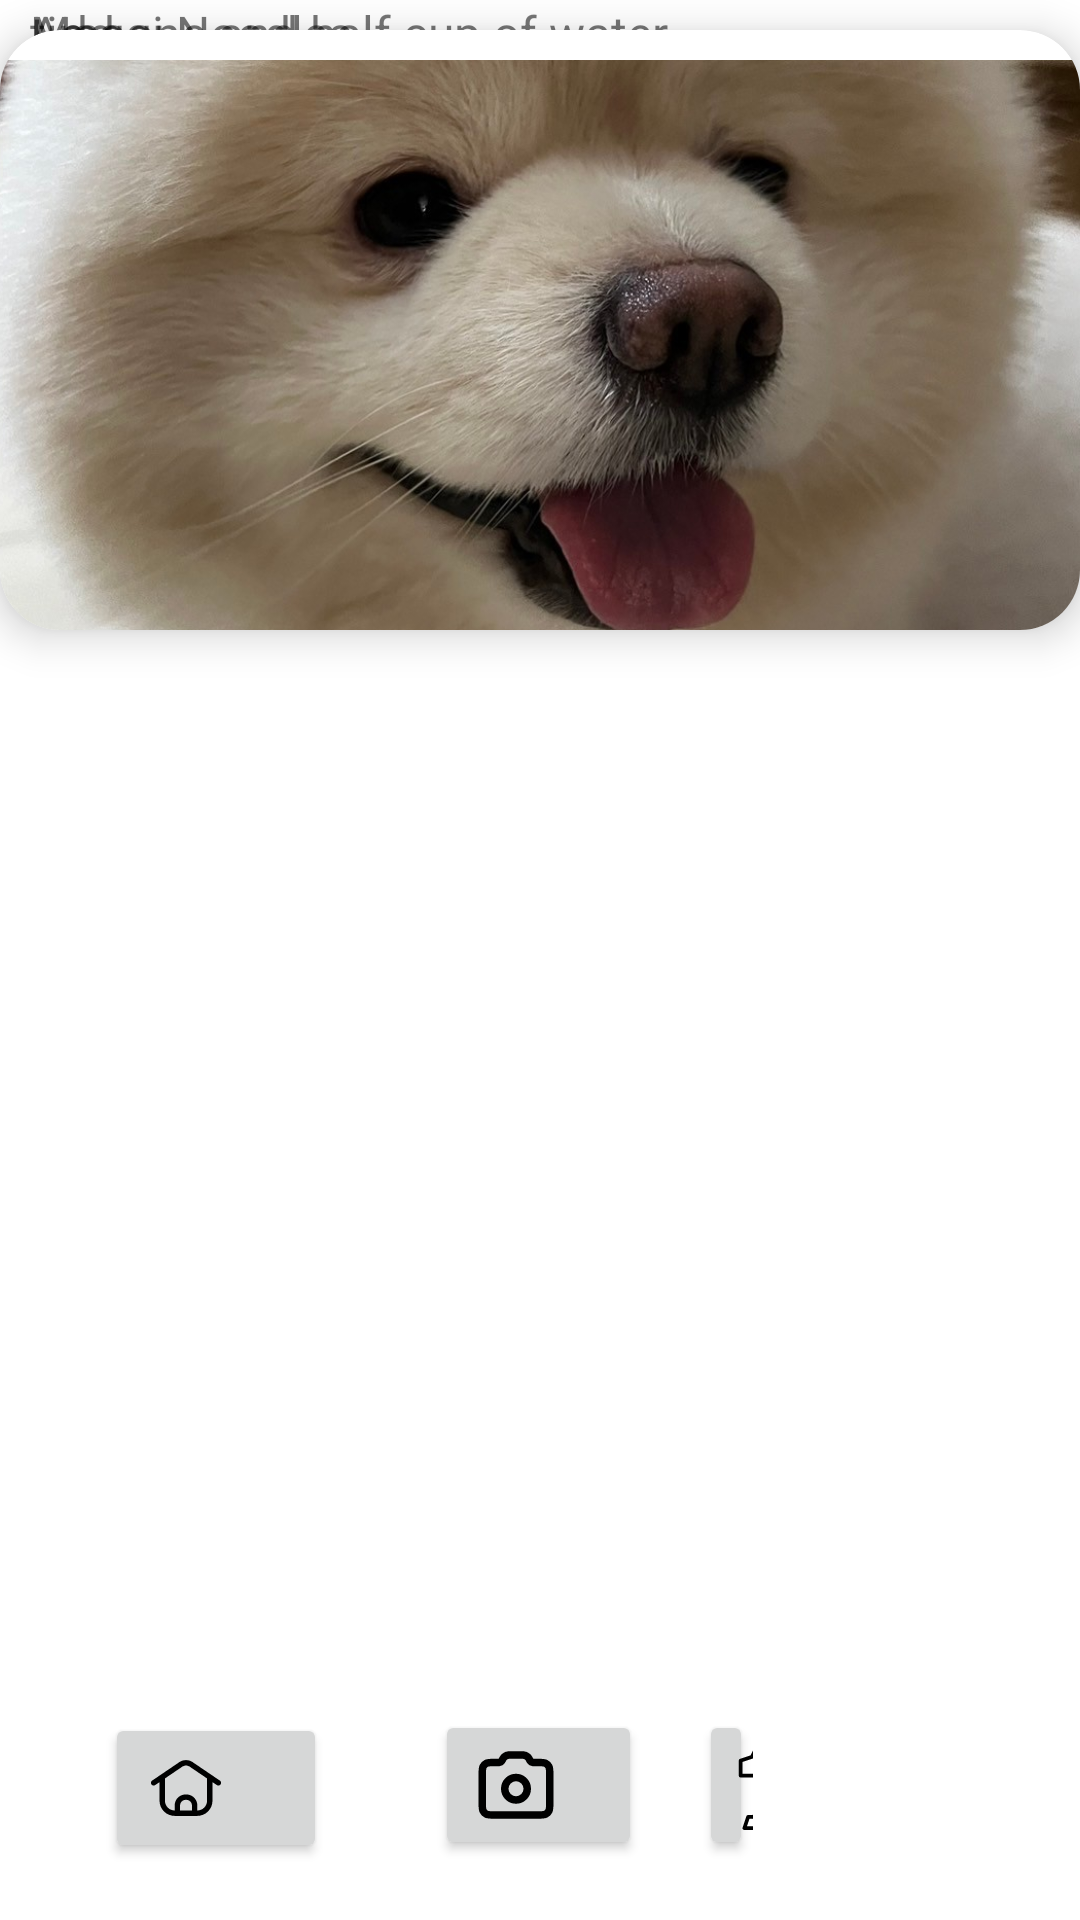

Produce the Android XML layout that renders to this screen, including the resource entries it uses.
<!-- AndroidManifest.xml: activity theme Theme.Applicationdog -->
<!-- res/layout/activity_dog.xml -->
<?xml version="1.0" encoding="utf-8"?>
<RelativeLayout xmlns:android="http://schemas.android.com/apk/res/android"
    xmlns:app="http://schemas.android.com/apk/res-auto"
    xmlns:tools="http://schemas.android.com/tools"
    android:id="@+id/main"
    android:layout_width="match_parent"
    android:layout_height="match_parent"
    tools:context=".DogActivity"
    android:onClick="takePicture">

    <Button
        android:layout_width="68dp"
        android:layout_height="wrap_content"
        android:layout_alignParentStart="true"
        android:layout_alignParentEnd="true"
        android:layout_alignParentBottom="true"
        android:layout_marginStart="233dp"
        android:layout_marginEnd="109dp"
        android:layout_marginBottom="20dp"
        android:drawableLeft="@drawable/dog_" />

    <Button
        android:id="@+id/btnCamera"
        android:layout_width="74dp"
        android:layout_height="wrap_content"
        android:layout_alignParentStart="true"
        android:layout_alignParentBottom="true"
        android:layout_marginStart="35dp"
        android:layout_marginBottom="19dp"
        android:drawableLeft="@drawable/home"
        android:onClick="takePicture" />

    <Button
        android:id="@+id/btnCamera"
        android:layout_width="69dp"
        android:layout_height="wrap_content"
        android:layout_alignParentStart="true"
        android:layout_alignParentBottom="true"
        android:layout_marginStart="145dp"
        android:layout_marginBottom="20dp"
        android:drawableLeft="@drawable/camera"
        android:onClick="takePicture" />

    <TextView
        android:id="@+id/detailName"
        android:layout_width="wrap_content"
        android:layout_height="wrap_content"
        android:layout_gravity="center"
        android:layout_marginTop="14dp"
        android:text="Recipe Name"
        android:textColor="@color/black"
        android:textSize="24sp"
        android:textStyle="bold" />

    <androidx.cardview.widget.CardView
        android:layout_width="380dp"
        android:layout_height="200dp"
        android:id="@+id/cardImage"
        android:layout_marginTop="10dp"
        android:layout_gravity="center"
        app:cardCornerRadius="20dp"
        app:cardElevation="8dp">

        <ImageView
            android:id="@+id/detailImage"
            android:layout_width="380dp"
            android:layout_height="200dp"
            android:layout_gravity="center"
            android:layout_marginTop="10dp"
            android:scaleType="centerCrop"
            android:src="@drawable/dog_image" />
    </androidx.cardview.widget.CardView>
    <TextView
        android:layout_width="wrap_content"
        android:layout_height="wrap_content"
        android:text="Duration:"
        android:textColor="@color/black"
        android:textStyle="bold"
        android:layout_marginStart="10dp"
        android:layout_marginTop="30dp"
        android:textSize="18sp"/>
    <TextView
        android:layout_width="match_parent"
        android:layout_height="wrap_content"
        android:text="time"
        android:layout_marginStart="10dp"
        android:textSize="16sp"
        android:id="@+id/detailTime"/>

    <TextView
        android:layout_width="wrap_content"
        android:layout_height="wrap_content"
        android:layout_marginStart="10dp"
        android:layout_marginTop="20dp"
        android:text="Ingredients:"
        android:textColor="@color/black"
        android:textSize="18sp"
        android:textStyle="bold" />

    <TextView
        android:layout_width="match_parent"
        android:layout_height="wrap_content"
        android:text="@string/maggiIngredients"
        android:layout_marginStart="10dp"
        android:textSize="16sp"
        android:id="@+id/detailIngredients"/>
    <TextView
        android:layout_width="wrap_content"
        android:layout_height="wrap_content"
        android:text="Steps:"
        android:textColor="@color/black"
        android:textStyle="bold"
        android:layout_marginStart="10dp"
        android:layout_marginTop="20dp"
        android:textSize="18sp"/>
    <TextView
        android:layout_width="match_parent"
        android:layout_height="wrap_content"
        android:text="@string/maggieDesc"
        android:layout_marginStart="10dp"
        android:textSize="16sp"
        android:id="@+id/detailDesc"/>


</RelativeLayout>
<!-- resources referenced by this layout -->
<resources>
  <color name="black">#FF000000</color>
  <!-- drawable dog_ (drawable) -->
  <vector xmlns:android="http://schemas.android.com/apk/res/android"
      android:width="30dp"
      android:height="30dp"
      android:viewportWidth="24"
      android:viewportHeight="24">
    <path
        android:strokeWidth="1"
        android:pathData="M7.5,4L7.5,5"
        android:strokeLineJoin="round"
        android:fillColor="#00000000"
        android:strokeColor="#000000"
        android:strokeLineCap="round"/>
    <path
        android:strokeWidth="1"
        android:pathData="M14,8.5l4.5,9.5l0,5.5"
        android:strokeLineJoin="round"
        android:fillColor="#00000000"
        android:strokeColor="#000000"
        android:strokeLineCap="round"/>
    <path
        android:strokeWidth="1"
        android:pathData="M10,5l1.5,3.5l5.5,0l-4,-8l-6.5,0l-2,4l-3,1l0,4l4,0l2,6l-2.5,5"
        android:strokeLineJoin="round"
        android:fillColor="#00000000"
        android:strokeColor="#000000"
        android:strokeLineCap="round"/>
    <path
        android:strokeWidth="1"
        android:pathData="M14.5,16.5l-4.5,0l-2,4l-4.5,0l-1,3l16,0"
        android:strokeLineJoin="round"
        android:fillColor="#00000000"
        android:strokeColor="#000000"
        android:strokeLineCap="round"/>
    <path
        android:strokeWidth="1"
        android:pathData="M18.5,23.5l4,-4l0,-3.5l-2,-4"
        android:strokeLineJoin="round"
        android:fillColor="#00000000"
        android:strokeColor="#000000"
        android:strokeLineCap="round"/>
  </vector>
  <string name="maggiIngredients">Maggi Noodles
  \nWater
  \nMaggi Masala</string>
  <string name="maggieDesc">Add one and half cup of water
  \nAdd maggi noodles and boil it
  \nAdd the maggi masala on to it
  \nWait for 2 mins
  \nMaggi is ready!</string>
      //cake
  <style name="Theme.Applicationdog" parent="Theme.MaterialComponents.DayNight.DarkActionBar">
          
          <item name="colorPrimary">@color/purple_500</item>
          <item name="colorPrimaryVariant">@color/purple_700</item>
          <item name="colorOnPrimary">@color/white</item>
          
          <item name="colorSecondary">@color/teal_200</item>
          <item name="colorSecondaryVariant">@color/teal_700</item>
          <item name="colorOnSecondary">@color/black</item>
          
          <item name="android:statusBarColor">?attr/colorPrimaryVariant</item>
          
      </style>
  <color name="purple_500">#DC7150</color>
  <color name="purple_700">#CCADDF</color>
  <color name="white">#FFFFFFFF</color>
  <color name="teal_200">#FF03DAC5</color>
  <color name="teal_700">#FF018786</color>
</resources>
